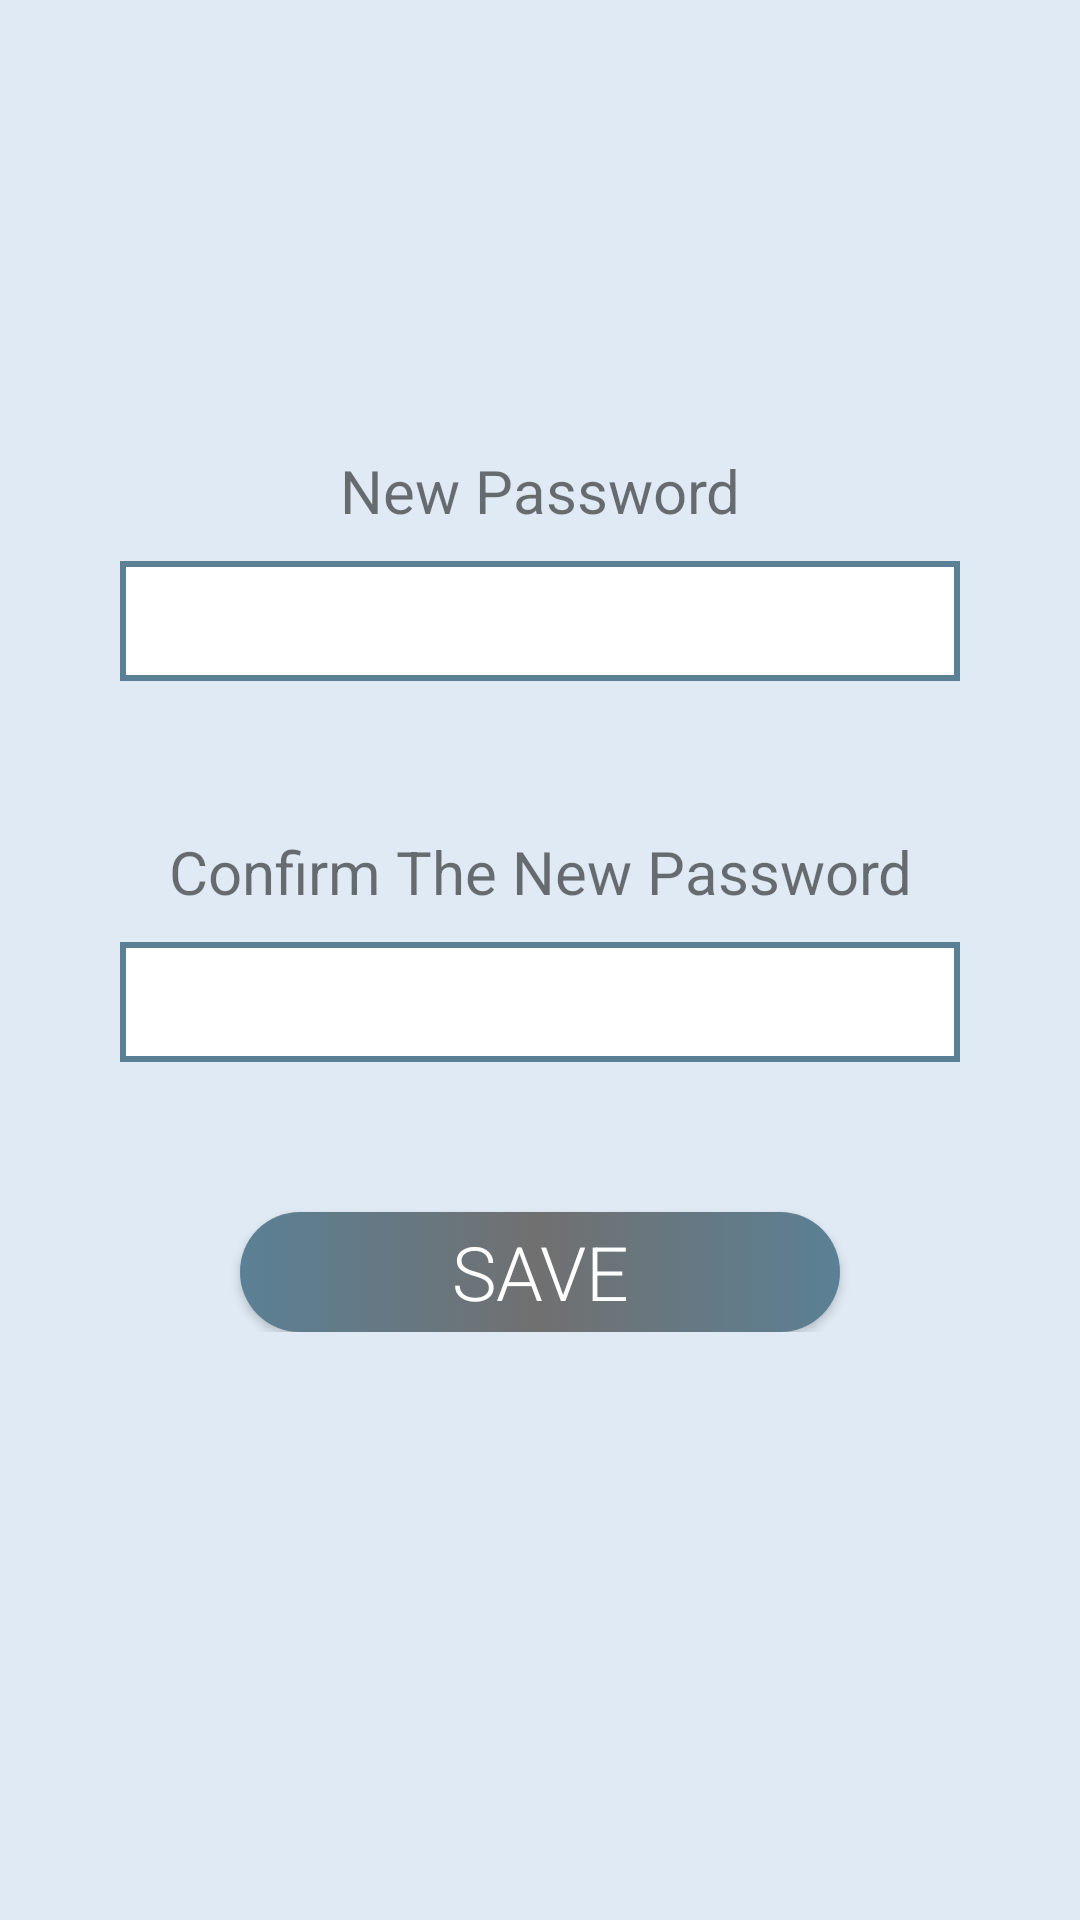

Android layout source for this screen:
<!-- AndroidManifest.xml: application theme AppTheme -->
<!-- res/layout/activity_change_password.xml -->
<?xml version="1.0" encoding="utf-8"?>
<LinearLayout xmlns:android="http://schemas.android.com/apk/res/android"
    xmlns:app="http://schemas.android.com/apk/res-auto"
    xmlns:tools="http://schemas.android.com/tools"
    android:layout_width="match_parent"
    android:layout_height="match_parent"

    android:background="@color/backgraoud"
    android:orientation="vertical"
    tools:context=".ChangePassword">



    <LinearLayout
        android:layout_width="match_parent"
        android:layout_height="wrap_content"
              android:layout_marginTop="150dp"
     
        android:orientation="vertical">

        <TextView
            android:id="@+id/textView2"
            android:layout_width="match_parent"
            android:layout_height="wrap_content"
            android:gravity="center"
            android:text="New Password"
            android:textSize="20sp" />



            <EditText
                android:id="@+id/Password"
                android:layout_width="match_parent"
                android:layout_height="40dp"
                android:layout_marginTop="10dp"
                android:layout_marginLeft="40dp"
                android:layout_marginRight="40dp"

                android:background="@drawable/textbox_shap"

                android:ems="10"
                android:gravity="left"

                android:inputType="textPersonName"
                android:padding="5dp" />





        <TextView
            android:id="@+id/textView16"
            android:layout_width="match_parent"
            android:layout_height="wrap_content"
            android:layout_marginTop="50dp"
            android:gravity="center"
            android:text="Confirm The New Password"
            android:textSize="20sp" />

        <EditText
            android:id="@+id/Confirm_Password"
            android:layout_width="match_parent"
            android:layout_height="40dp"
            android:layout_marginTop="10dp"


            android:layout_marginLeft="40dp"
            android:layout_marginRight="40dp"

            android:background="@drawable/textbox_shap"

            android:ems="10"
            android:gravity="left"

            android:inputType="textPersonName"
            android:padding="5dp" />





    <Button
        android:id="@+id/save"
        android:layout_width="200dp"
        android:layout_height="40dp"
        android:fontFamily="sans-serif-light"
        android:layout_gravity="center"
        android:layout_marginTop="50dp"
        android:background="@drawable/shap1"
        android:text="Save"
        android:textColor="@color/white"
        android:textSize="25sp" />
    </LinearLayout>


</LinearLayout>
<!-- resources referenced by this layout -->
<resources>
  <color name="backgraoud">#DFEAF4</color>
  <color name="white">#FFFFFF</color>
  <!-- drawable shap1 (drawable-v24) -->
  <?xml version="1.0" encoding="utf-8"?>
  <selector xmlns:android="http://schemas.android.com/apk/res/android">
      <item android:state_pressed="true">
  
          <shape>
              <solid android:color="@color/color1"/>
              <corners android:radius="20dp"/>
              <size android:height="60dp"/>
  
          </shape>
  
  
      </item>
  
      <item android:state_pressed="false">
  
          <shape>
  
              <corners android:radius="100dp"/>
              <size android:height="60dp"/>
              <gradient android:startColor="@color/color1"   android:endColor="@color/color1" android:centerColor="@color/color2" />
              
  
          </shape>
  
  
      </item>
  
  </selector>
  <!-- drawable textbox_shap (drawable-v24) -->
  <?xml version="1.0" encoding="utf-8"?>
  <selector xmlns:android="http://schemas.android.com/apk/res/android">
  
      <item android:state_pressed="false">
  
          <shape>
  
              <solid android:color="#FFFFFF"></solid>
  
              <stroke android:color="@color/color1" android:width="2dp"></stroke>
  
  
  
          </shape>
  
  
      </item>
  
  
  </selector>
  <style name="AppTheme" parent="Theme.AppCompat.Light.NoActionBar">
          
          <item name="colorPrimary">@color/color2</item>
          <item name="colorPrimaryDark">@color/color2</item>
          <item name="colorAccent">@color/colorAccent</item>
      </style>
  <color name="color1">#5B8095</color>
  <color name="color2">#707070</color>
  <color name="colorAccent">#03DAC5</color>
</resources>
